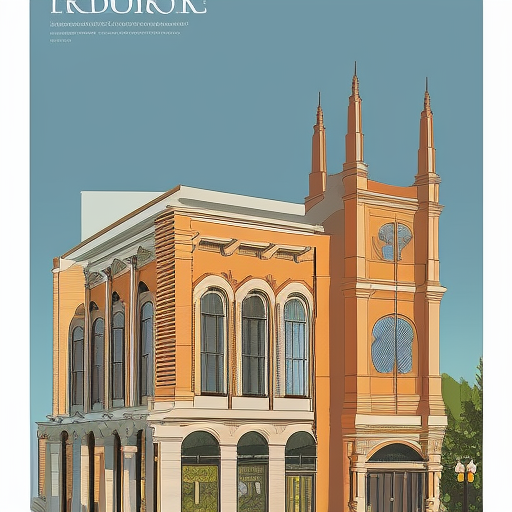
Generation parameters embedded in this image by AUTOMATIC1111 Stable Diffusion web UI or a fork of it (Forge, ...) (PNG 'parameters' text chunk):
Produce an illustration that combines elements from different architectural styles, such as Gothic, Art Deco, and Modernist, in a cohesive and visually engaging manner. The artwork should highlight key architectural features from each style while maintaining a sense of unity
Negative prompt: nsfw
Steps: 20, Sampler: Euler a, CFG scale: 7, Seed: 4084496880, Size: 512x512, Model hash: 88ecb78256, Model: v2-1_512-ema-pruned, Version: v1.3.2